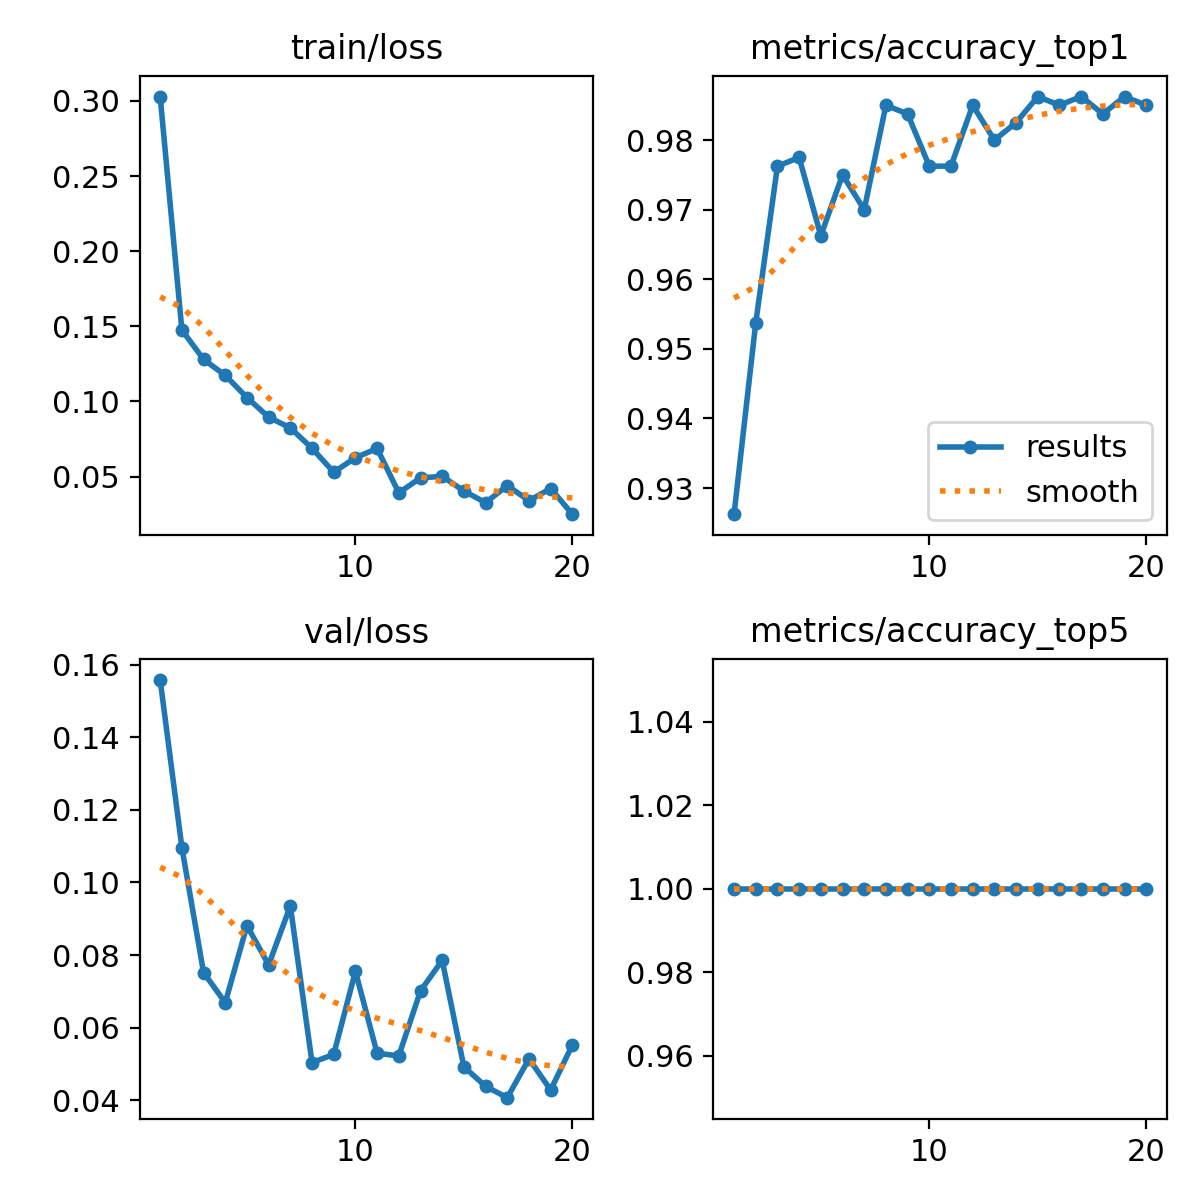

Values plotted in this chart, from the file beside it:
epoch, time, train/loss, metrics/accuracy_top1, metrics/accuracy_top5, val/loss, lr/pg0, lr/pg1, lr/pg2
1, 25.95, 0.3029, 0.9263, 1, 0.1557, 0.06766, 0.0003267, 0.0003267
2, 49, 0.1476, 0.9537, 1, 0.1096, 0.03463, 0.0006303, 0.0006303
3, 72.93, 0.1279, 0.9762, 1, 0.0752, 0.001571, 0.0009039, 0.0009039
4, 97.68, 0.1174, 0.9775, 1, 0.06689, 0.000865, 0.000865, 0.000865
5, 120.1, 0.1026, 0.9663, 1, 0.08812, 0.00082, 0.00082, 0.00082
6, 146.6, 0.08954, 0.975, 1, 0.07729, 0.000775, 0.000775, 0.000775
7, 168.8, 0.08238, 0.97, 1, 0.09353, 0.00073, 0.00073, 0.00073
8, 192.1, 0.06881, 0.985, 1, 0.05038, 0.000685, 0.000685, 0.000685
9, 217.2, 0.05289, 0.9838, 1, 0.05266, 0.00064, 0.00064, 0.00064
10, 244.9, 0.06256, 0.9762, 1, 0.07553, 0.000595, 0.000595, 0.000595
11, 272.9, 0.06869, 0.9762, 1, 0.05295, 0.00055, 0.00055, 0.00055
12, 295.4, 0.03919, 0.985, 1, 0.05224, 0.000505, 0.000505, 0.000505
13, 317.2, 0.04914, 0.98, 1, 0.07014, 0.00046, 0.00046, 0.00046
14, 339.5, 0.05016, 0.9825, 1, 0.07855, 0.000415, 0.000415, 0.000415
15, 363.1, 0.04045, 0.9862, 1, 0.04923, 0.00037, 0.00037, 0.00037
16, 385.2, 0.03263, 0.985, 1, 0.04386, 0.000325, 0.000325, 0.000325
17, 407.5, 0.04399, 0.9862, 1, 0.04073, 0.00028, 0.00028, 0.00028
18, 427.8, 0.03399, 0.9838, 1, 0.05143, 0.000235, 0.000235, 0.000235
19, 451.3, 0.04203, 0.9862, 1, 0.04284, 0.00019, 0.00019, 0.00019
20, 472.7, 0.02498, 0.985, 1, 0.05525, 0.000145, 0.000145, 0.000145
